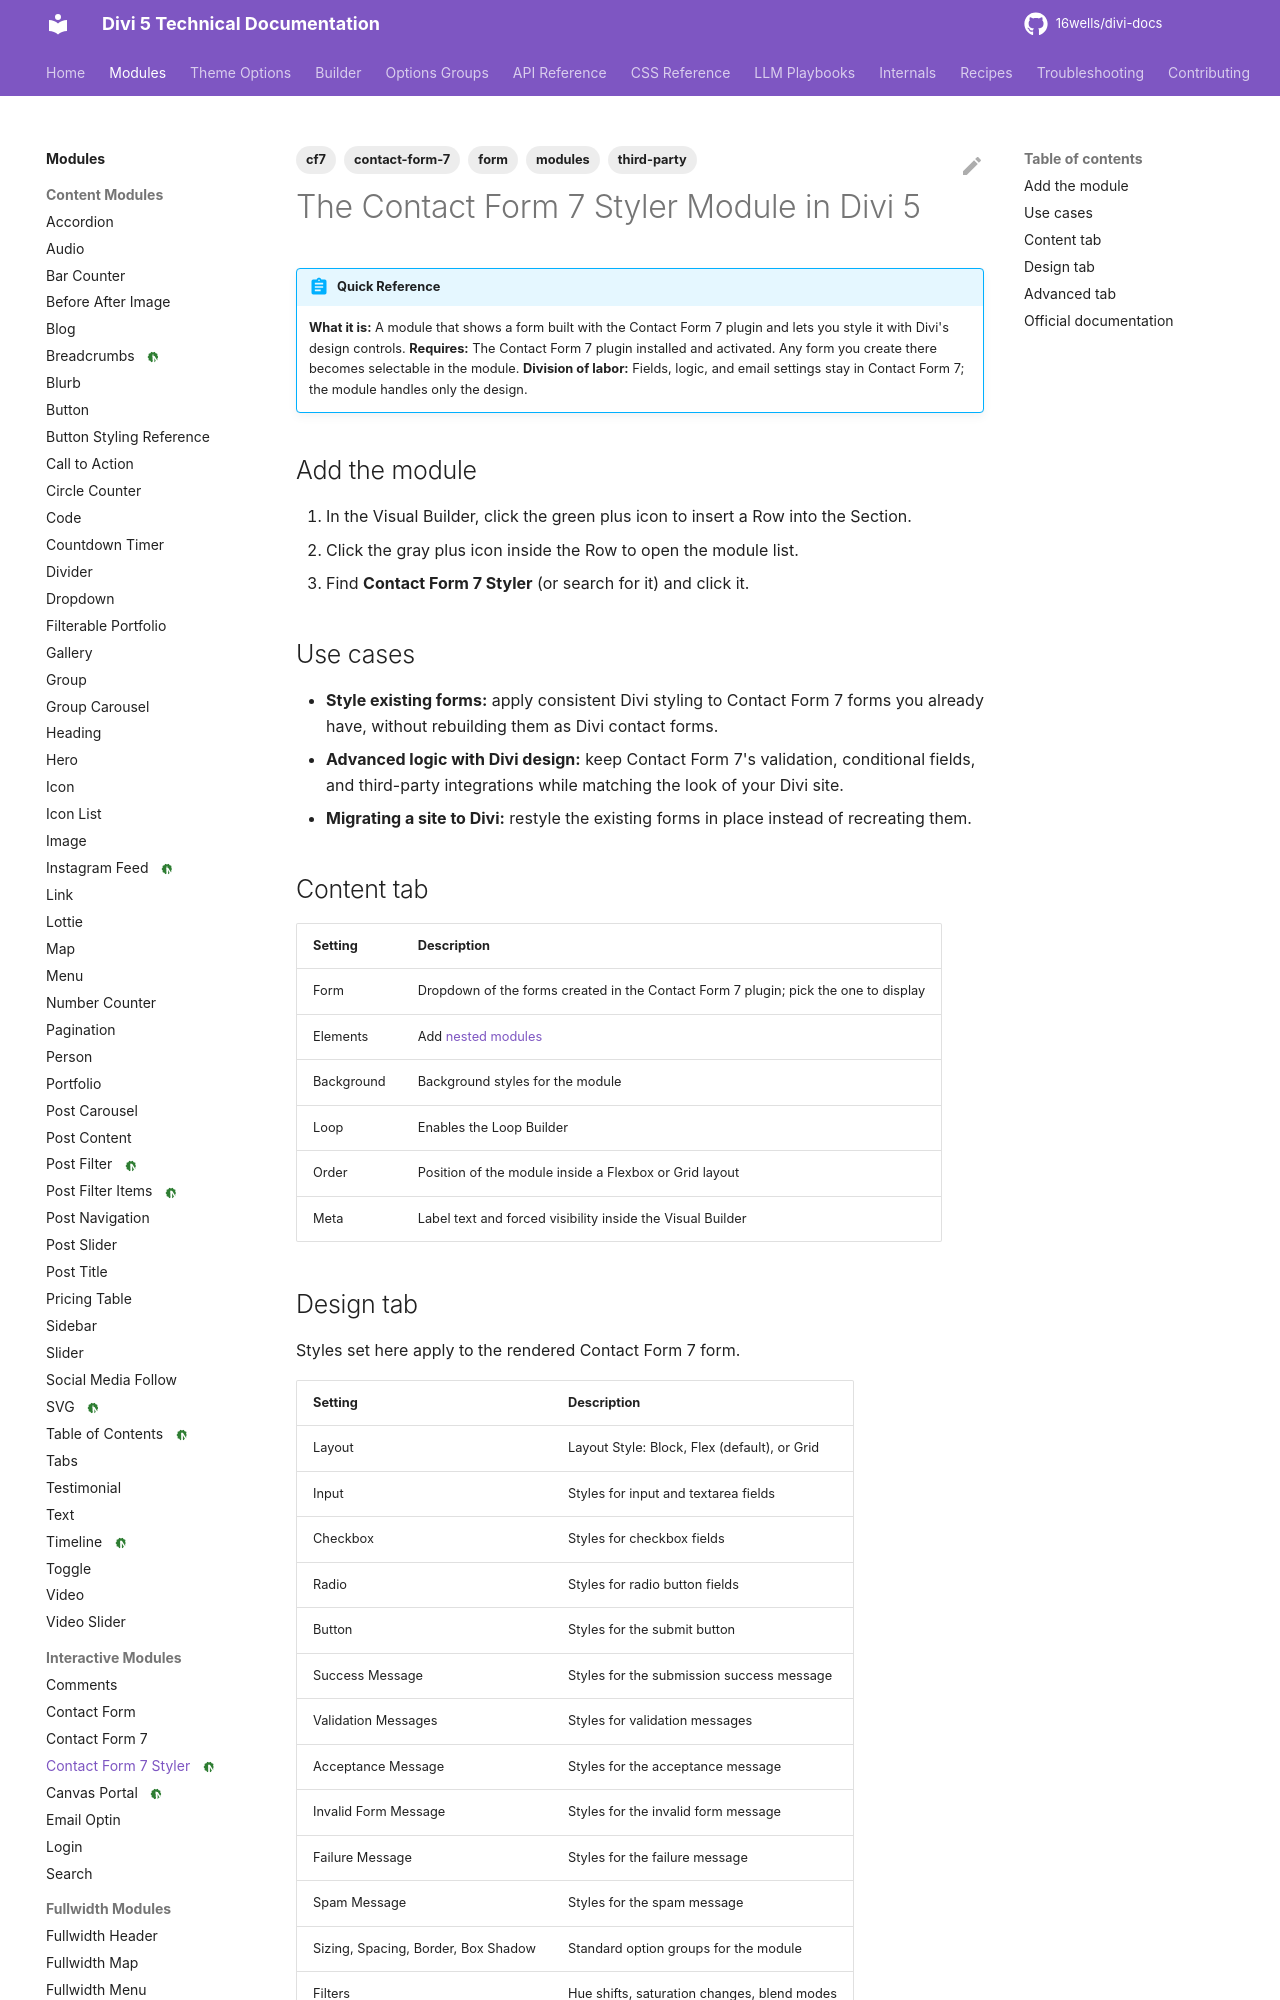

repository: 16wells/divi-docs · page: modules/the-contact-form-7-styler-module-in-divi-5/index.html · generator: mkdocs

---
title: "The Contact Form 7 Styler Module in Divi 5"
description: "The Divi 5 module that displays any Contact Form 7 form inside the builder and styles it like a native Divi form."
category: modules
tags: ["modules", "contact-form-7", "form", "cf7", "third-party"]
related: ["contact-form", "login"]
divi_version: "5.3+"
last_updated: 2026-11-04
source_url: "https://help.elegantthemes.com/en/articles/14716484-the-contact-form-7-styler-module-in-divi-5"
---

# The Contact Form 7 Styler Module in Divi 5

!!! abstract "Quick Reference"
    **What it is:** A module that shows a form built with the Contact Form 7 plugin and lets you style it with Divi's design controls.
    **Requires:** The Contact Form 7 plugin installed and activated. Any form you create there becomes selectable in the module.
    **Division of labor:** Fields, logic, and email settings stay in Contact Form 7; the module handles only the design.

## Add the module

1. In the Visual Builder, click the green plus icon to insert a Row into the Section.
2. Click the gray plus icon inside the Row to open the module list.
3. Find **Contact Form 7 Styler** (or search for it) and click it.

## Use cases

- **Style existing forms:** apply consistent Divi styling to Contact Form 7 forms you already have, without rebuilding them as Divi contact forms.
- **Advanced logic with Divi design:** keep Contact Form 7's validation, conditional fields, and third-party integrations while matching the look of your Divi site.
- **Migrating a site to Divi:** restyle the existing forms in place instead of recreating them.

## Content tab

| Setting | Description |
|---|---|
| Form | Dropdown of the forms created in the Contact Form 7 plugin; pick the one to display |
| Elements | Add [nested modules](https://help.elegantthemes.com/en/articles/12672584-nested-module-in-divi-5) |
| Background | Background styles for the module |
| Loop | Enables the Loop Builder |
| Order | Position of the module inside a Flexbox or Grid layout |
| Meta | Label text and forced visibility inside the Visual Builder |
